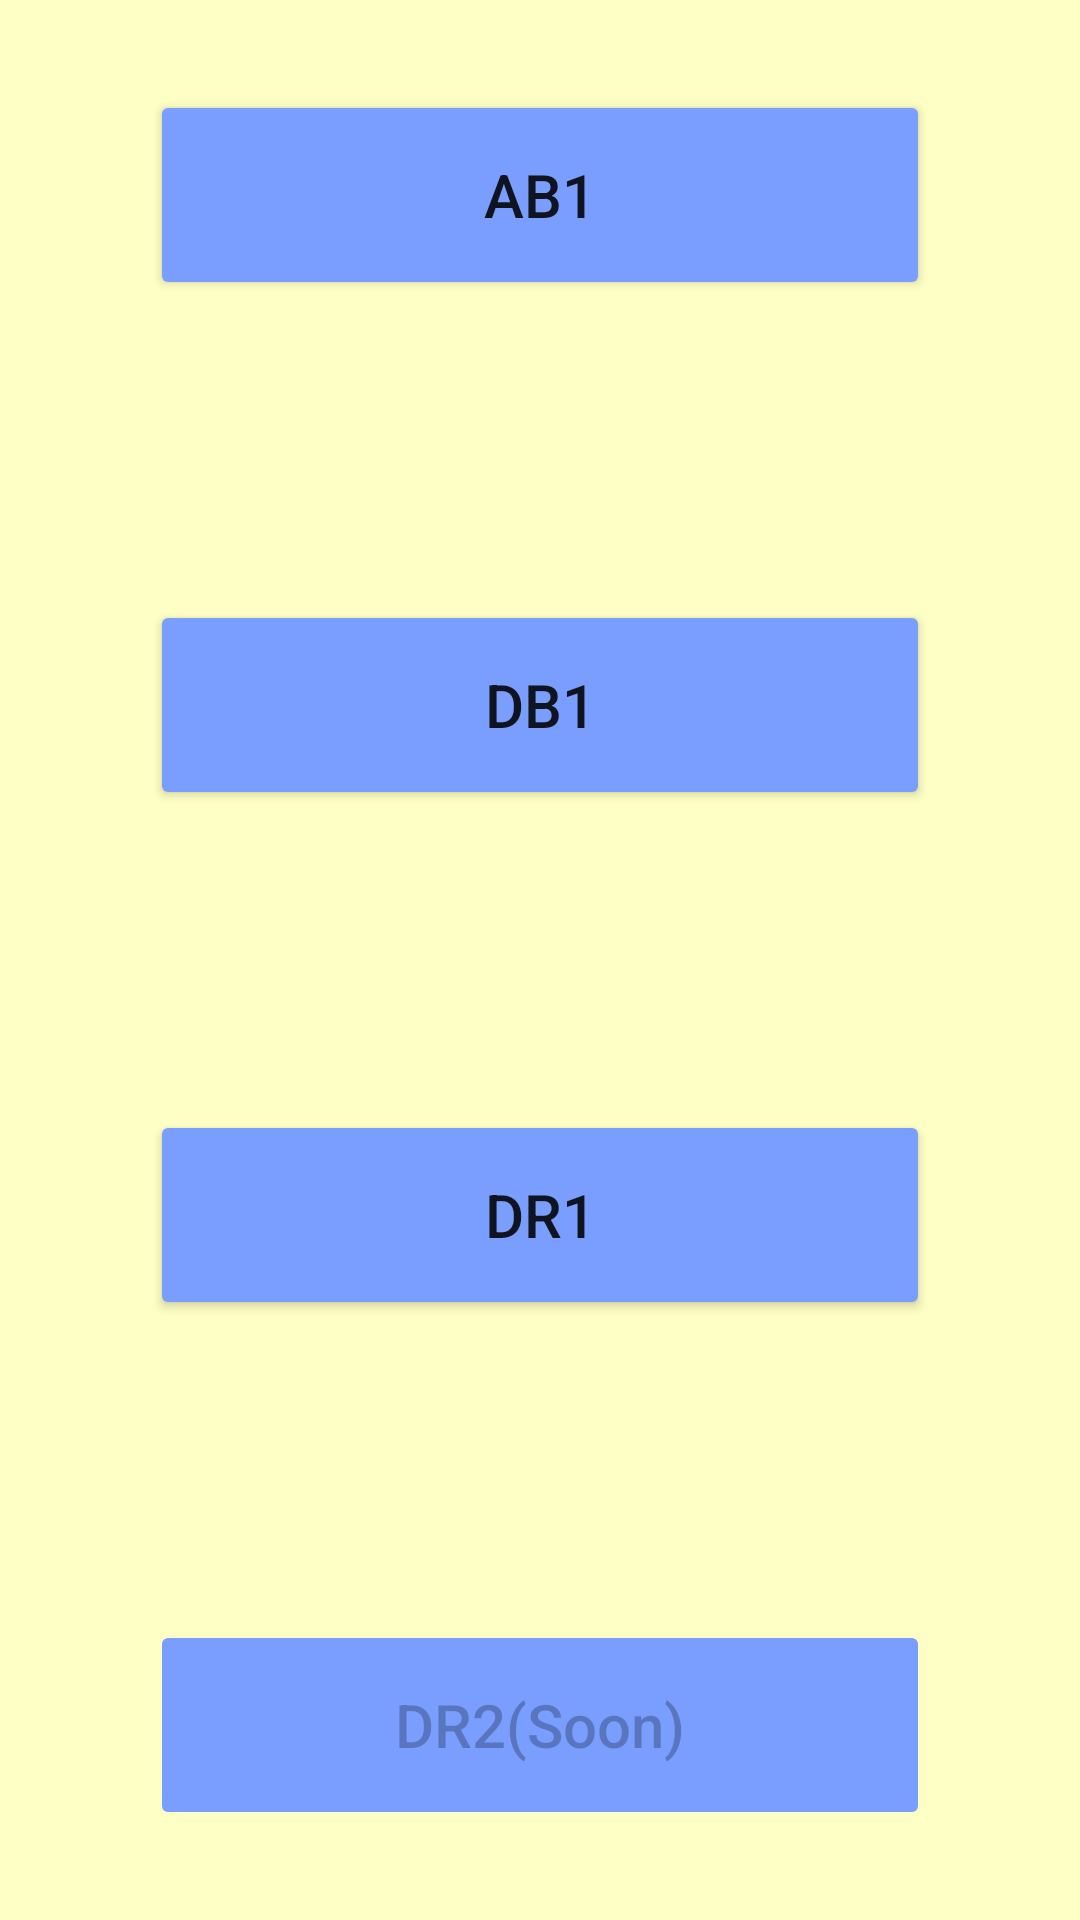

Reconstruct the res/layout file that produces this screen, plus the resources it refers to.
<!-- AndroidManifest.xml: application theme AppTheme -->
<!-- res/layout/activity_switch.xml -->
<?xml version="1.0" encoding="utf-8"?>
<androidx.constraintlayout.widget.ConstraintLayout xmlns:android="http://schemas.android.com/apk/res/android"
    xmlns:app="http://schemas.android.com/apk/res-auto"
    xmlns:tools="http://schemas.android.com/tools"
    android:layout_width="match_parent"
    android:layout_height="match_parent"
    android:background="#FEFFC4"
    tools:context=".SwitchActivity">

    <LinearLayout
        android:layout_width="match_parent"
        android:layout_height="match_parent"
        android:gravity="center"
        android:orientation="vertical">

        <Button
            android:id="@+id/button1"
            android:layout_width="match_parent"
            android:layout_height="70dp"
            android:layout_marginLeft="50dp"
            android:backgroundTint="#799EFF"
            android:layout_marginRight="50dp"
            android:text="AB1"
            android:textAllCaps="false"
            android:textSize="20sp" />

        <Button
            android:id="@+id/button2"
            android:layout_width="match_parent"
            android:layout_height="70dp"
            android:layout_marginLeft="50dp"
            android:layout_marginTop="100dp"
            android:layout_marginRight="50dp"
            android:text="DB1"
            android:backgroundTint="#799EFF"
            android:textAllCaps="false"
            android:textSize="20sp" />

        <Button
            android:id="@+id/button3"
            android:layout_width="match_parent"
            android:layout_height="70dp"
            android:layout_marginLeft="50dp"
            android:layout_marginTop="100dp"
            android:layout_marginRight="50dp"
            android:text="DR1"
            android:backgroundTint="#799EFF"
            android:textAllCaps="false"
            android:textSize="20sp" />

        <Button
            android:id="@+id/button4"
            android:layout_width="match_parent"
            android:layout_height="70dp"
            android:layout_marginLeft="50dp"
            android:layout_marginTop="100dp"
            android:layout_marginRight="50dp"
            android:text="DR2(Soon)"
            android:enabled="false"
            android:backgroundTint="#799EFF"
            android:textAllCaps="false"
            android:textSize="20sp" />
    </LinearLayout>

</androidx.constraintlayout.widget.ConstraintLayout>
<!-- resources referenced by this layout -->
<resources>
  <style name="AppTheme" parent="Theme.AppCompat.Light.DarkActionBar">
          
          <item name="colorPrimary">@color/colorPrimary</item>
          <item name="colorPrimaryDark">@color/buttoncolor</item>
          <item name="colorAccent">@color/colorAccent</item>
      </style>
  <color name="colorPrimary">#496FCC</color>
  <color name="buttoncolor">#799EFF</color>
  <color name="colorAccent">#b085f5</color>
</resources>
